Run: headless pygame with SDL's dummy video driver; simulated clock (each Clock.tick advances the game by its frame time, no real sleeping); random seed 0; keys injected as events and as key.get_pressed() state; mouse plan: one left click at the window centre at the start of phase 2, then a move to the lower-right quarter at the start of phase 3.
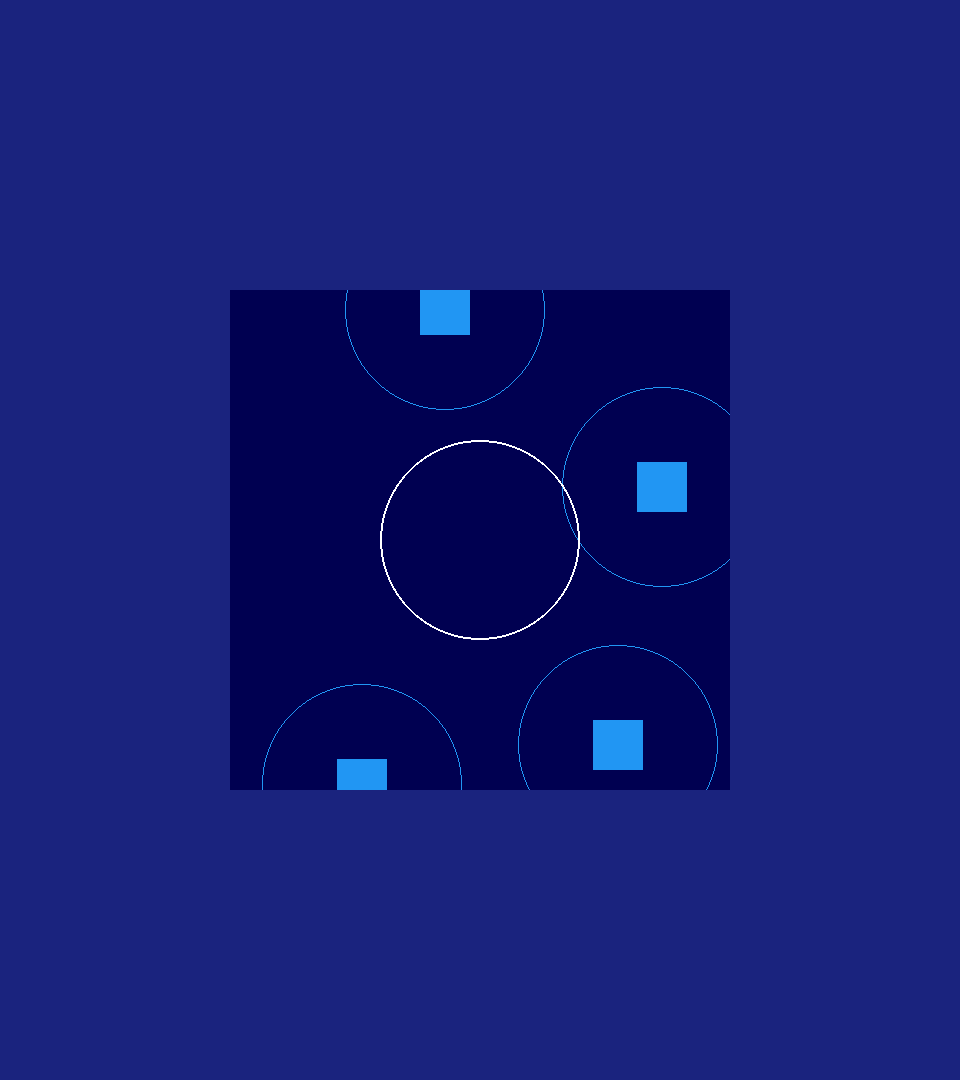
Frame 1 of 4 · flips 1–60 · no input
Frame 2 of 4 · flips 61–180 · clicked the window centre · tapped SPACE, RETURN · held RIGHT (→), D · screen unchanged from frame 1, image omitted
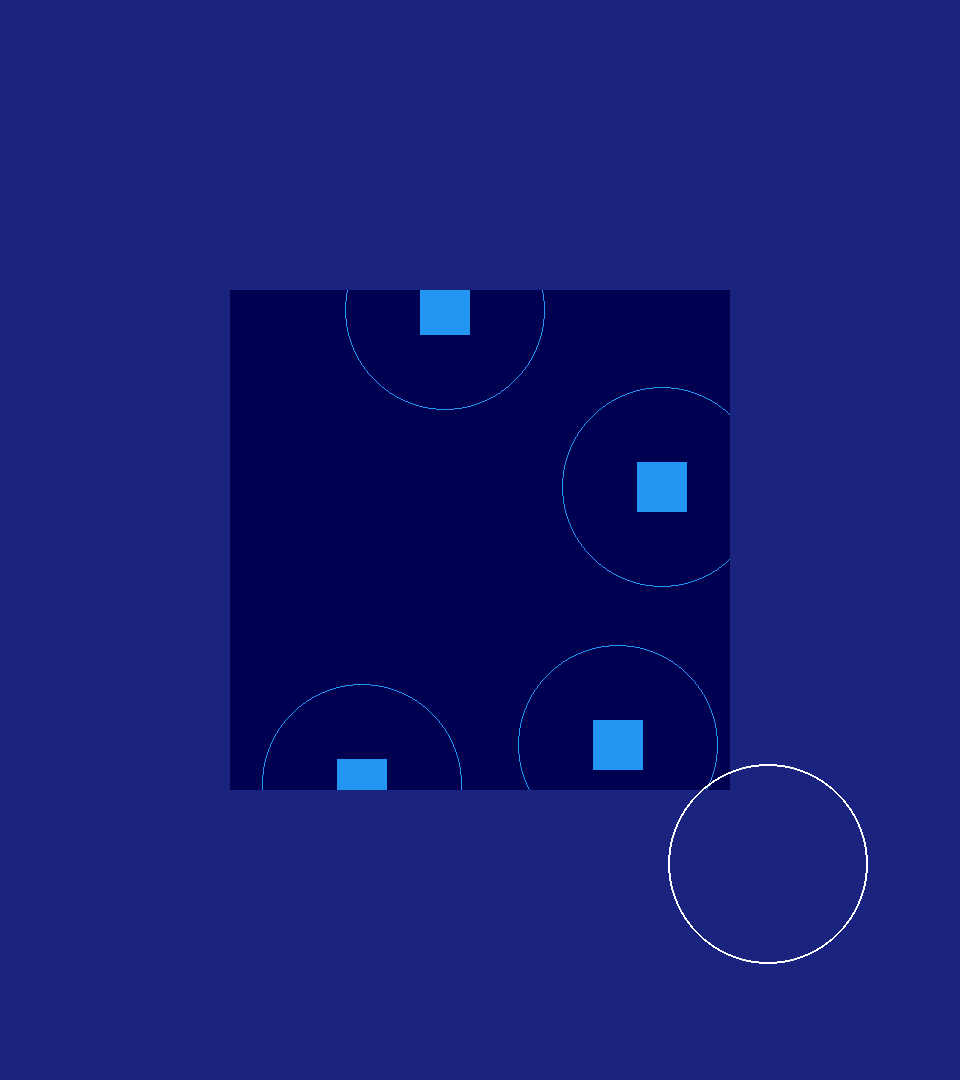
Frame 3 of 4 · flips 181–300 · moved the mouse to the lower-right quarter · held DOWN (↓), S
Frame 4 of 4 · flips 301–420 · held LEFT (←), A, UP (↑), W · screen unchanged from frame 3, image omitted

The pygame program that drew these frames:

import pygame
import os
import math
import random


WIDTH = 960
HEIGHT = 1080
FPS = 60
BG = (26, 35, 126)
DARK = (0, 0, 81)
WHITE = (255, 255, 255)
RED = (244, 67, 54)
RED_200 = (239, 154, 154)
GREEN = (0, 255, 0)
BLUE = (33, 150, 243)
choose_pos = (WIDTH/2, HEIGHT/2)
os.environ['SDL_VIDEO_WINDOW_POS'] = "%d,%d" % (WIDTH,0)


class Player(pygame.sprite.Sprite):
    radius = 100
    def __init__(self, pos):
        pygame.sprite.Sprite.__init__(self)
        self.pos = pos
        self.image = pygame.Surface((50, 50))
        self.image.fill(BLUE)
        self.rect = self.image.get_rect()
        self.rect.center = self.pos
    
    def update(self):
        self.rect.x += 5
        if self.rect.left > WIDTH:
            self.rect.right = 0
    
    def show_area(self):
        pygame.draw.circle(field.image, BLUE, self.pos, self.radius, 1)

class Field(pygame.sprite.Sprite):
    def __init__(self):
        self.dimens = (500, 500)
        self.pos = (round(WIDTH/2), round(HEIGHT/2))
        pygame.sprite.Sprite.__init__(self)
        self.image = pygame.Surface(self.dimens)
        self.image.fill(DARK)
        self.rect = self.image.get_rect()
        self.rect.center = self.pos

pygame.init()
pygame.mixer.init()
screen = pygame.display.set_mode((WIDTH, HEIGHT))
pygame.display.set_caption("My Game")
clock = pygame.time.Clock()
players_sprites = pygame.sprite.Group()
interface_sprites = pygame.sprite.Group()
field = Field()
interface_sprites.add(field)
for i in range(4):
    players_sprites.add(Player((
        random.randint(0, field.dimens[0]), 
        random.randint(0, field.dimens[1])
    )))

def draw_sprites_areas(sprites):
    for sp in sprites:
        sp.show_area()


def is_mouse_intersect_sprites(sprites):
    x = round(choose_pos[0] - (field.pos[0] - (field.dimens[0]/2)))
    x = max(0, min(x, field.dimens[0]))
    y = round(choose_pos[1] - (field.pos[1] - (field.dimens[1]/2)))
    y = max(0, min(y, field.dimens[1]))
    
    for sp in sprites:
        if math.hypot(x - sp.pos[0], y - sp.pos[1]) < sp.radius:
            return True
    return False


running = True
while running:
    screen.fill(BG)
    interface_sprites.draw(screen)
    
    events = pygame.event.get()
    for event in events:
        if event.type == pygame.QUIT:
            running = False
            
        if event.type == pygame.MOUSEMOTION:
            choose_pos = event.pos
            
    draw_sprites_areas(players_sprites)
    if is_mouse_intersect_sprites(players_sprites):
        pygame.draw.circle(screen, RED, choose_pos, 100, 2)
    else:
        pygame.draw.circle(screen, WHITE, choose_pos, 100, 2)


    
    players_sprites.draw(field.image)
    clock.tick(FPS)
    pygame.display.flip()

pygame.quit()
            
        
